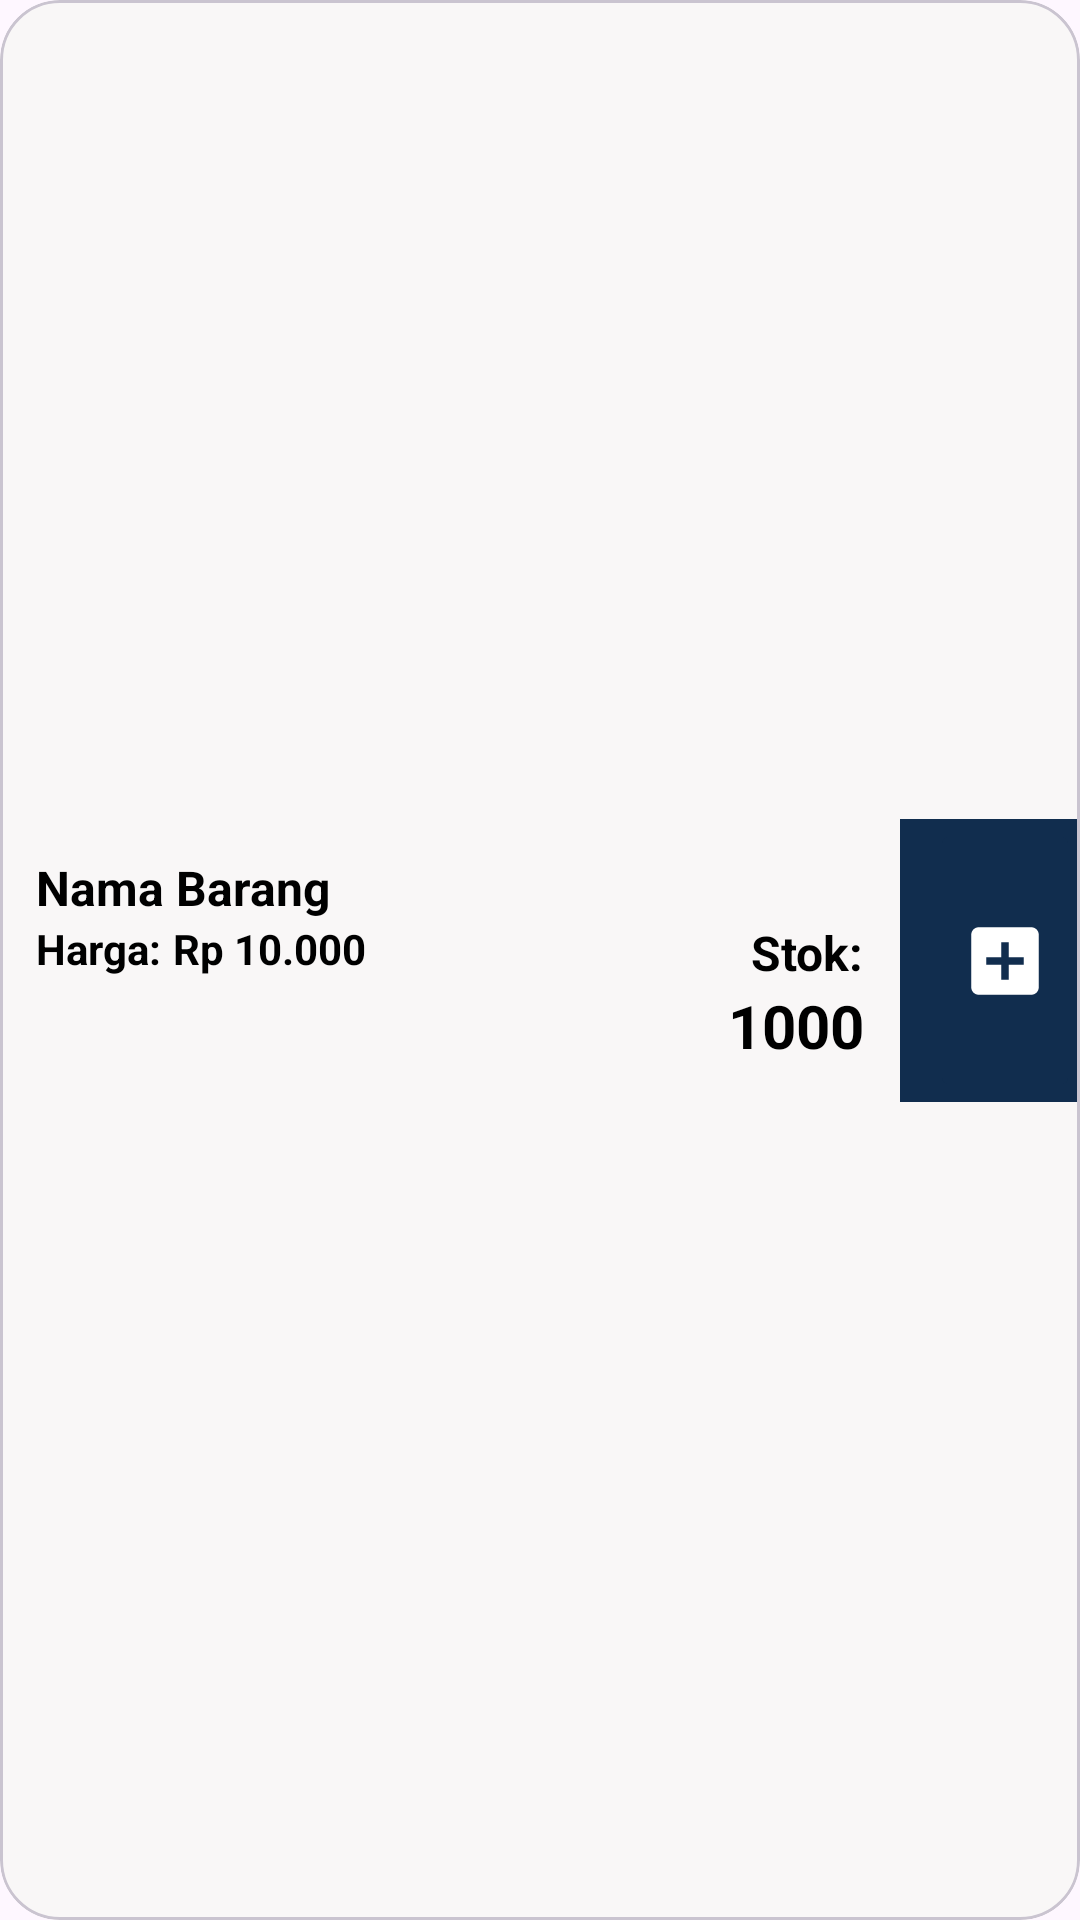

This screen was rendered from an Android layout file. Write that file and the resources it references.
<!-- AndroidManifest.xml: application theme Theme.PoSTest -->
<!-- res/layout/inventory_sale_item.xml -->
<?xml version="1.0" encoding="utf-8"?>
<com.google.android.material.card.MaterialCardView xmlns:android="http://schemas.android.com/apk/res/android"
    xmlns:app="http://schemas.android.com/apk/res-auto"
    xmlns:tools="http://schemas.android.com/tools"
    android:layout_width="match_parent"
    android:layout_height="wrap_content"
    android:layout_gravity="center"
    android:layout_marginTop="4dp"
    android:layout_marginBottom="4dp"
    android:backgroundTint="@color/background"
    app:cardCornerRadius="20dp">

    <androidx.constraintlayout.widget.ConstraintLayout
        android:layout_width="match_parent"
        android:layout_height="match_parent">

        <LinearLayout
            android:layout_width="match_parent"
            android:layout_height="wrap_content"
            android:orientation="horizontal"
            android:background="@color/card2"
            app:layout_constraintTop_toTopOf="parent"
            app:layout_constraintBottom_toBottomOf="parent"
            app:layout_constraintStart_toStartOf="parent"
            app:layout_constraintEnd_toEndOf="parent">

            <androidx.constraintlayout.widget.ConstraintLayout
                android:id="@+id/top_cv_frame"
                android:layout_width="300dp"
                android:layout_height="wrap_content"
                android:orientation="vertical"
                android:padding="12dp"
                android:background="@color/background"
                app:layout_constraintEnd_toEndOf="parent"
                app:layout_constraintStart_toStartOf="parent"
                app:layout_constraintTop_toTopOf="parent">

                <TextView
                    android:id="@+id/tv_item_name"
                    android:layout_width="match_parent"
                    android:layout_height="wrap_content"
                    android:text="@string/item_name"
                    android:textSize="16sp"
                    android:textStyle="bold"
                    app:layout_constraintEnd_toEndOf="parent"
                    app:layout_constraintStart_toStartOf="parent"
                    app:layout_constraintTop_toTopOf="parent" />

                <TextView
                    android:id="@+id/tv_title_stock"
                    android:layout_width="wrap_content"
                    android:layout_height="wrap_content"
                    android:text="@string/stok"
                    android:textSize="16sp"
                    android:textStyle="bold"
                    app:layout_constraintEnd_toEndOf="@id/tv_item_name"
                    app:layout_constraintTop_toBottomOf="@+id/tv_item_name" />

                <TextView
                    android:id="@+id/tv_item_stock"
                    android:layout_width="wrap_content"
                    android:layout_height="wrap_content"
                    android:text="@string/stock_placeholder"
                    android:textSize="20sp"
                    android:layout_marginStart="5dp"
                    android:textStyle="bold"
                    app:layout_constraintEnd_toEndOf="@id/tv_title_stock"
                    app:layout_constraintTop_toBottomOf="@id/tv_title_stock" />

                <TextView
                    android:id="@+id/tv_title_Price"
                    android:layout_width="wrap_content"
                    android:layout_height="wrap_content"
                    android:text="@string/price"
                    android:textSize="14sp"
                    android:textStyle="bold"
                    app:layout_constraintStart_toStartOf="@id/tv_item_name"
                    app:layout_constraintTop_toBottomOf="@id/tv_item_name" />

                <TextView
                    android:id="@+id/item_price"
                    android:layout_width="wrap_content"
                    android:layout_height="wrap_content"
                    android:layout_marginStart="4dp"
                    android:text="@string/price_placeholder"
                    android:textSize="14sp"
                    android:textStyle="bold"
                    app:layout_constraintStart_toEndOf="@id/tv_title_Price"
                    app:layout_constraintTop_toBottomOf="@id/tv_item_name" />


            </androidx.constraintlayout.widget.ConstraintLayout>

            <ImageButton
                android:id="@+id/bt_addtoSale"
                android:layout_width="match_parent"
                android:layout_height="match_parent"
                android:backgroundTint="@color/card2"
                android:layout_marginStart="10dp"
                android:contentDescription="Button add to sale"
                android:src="@drawable/baseline_add_box_24"
                app:layout_constraintBottom_toBottomOf="@+id/input_itemQty"
                app:layout_constraintEnd_toEndOf="parent"
                app:layout_constraintStart_toEndOf="@id/input_itemQty"
                app:layout_constraintTop_toTopOf="parent" />

        </LinearLayout>



    </androidx.constraintlayout.widget.ConstraintLayout>

</com.google.android.material.card.MaterialCardView>
<!-- resources referenced by this layout -->
<resources>
  <color name="background">#F9F7F7</color>
  <color name="card2">#112D4E</color>
  <!-- drawable baseline_add_box_24 (drawable) -->
  <vector xmlns:android="http://schemas.android.com/apk/res/android" android:height="30dp" android:tint="#FFFFFF" android:viewportHeight="24" android:viewportWidth="24" android:width="30dp">
        
      <path android:fillColor="@android:color/white" android:pathData="M19,3L5,3c-1.11,0 -2,0.9 -2,2v14c0,1.1 0.89,2 2,2h14c1.1,0 2,-0.9 2,-2L21,5c0,-1.1 -0.9,-2 -2,-2zM17,13h-4v4h-2v-4L7,13v-2h4L11,7h2v4h4v2z"/>
      
  </vector>
  <string name="item_name">Nama Barang</string>
  <string name="price">Harga: </string>
  <string name="price_placeholder">Rp 10.000</string>
  <string name="stock_placeholder">1000</string>
  <string name="stok">Stok:</string>
  <style name="Theme.PoSTest" parent="Base.Theme.PoSTest" />
  <style name="Base.Theme.PoSTest" parent="Theme.Material3.Light.NoActionBar">
          
          <item name="colorPrimary">@color/background2</item>
          <item name="colorPrimaryVariant">@color/card2</item>
          <item name="colorOnPrimary">@color/white</item>
          <item name="colorSecondary">@color/background2</item>
          
          <item name="android:statusBarColor">@color/background2</item>
          <item name="android:navigationBarColor">@color/card2</item>
          <item name="android:textColor">@color/black</item>
      </style>
  <color name="background2">#3F72AF</color>
  <color name="white">#FFFFFFFF</color>
  <color name="black">#FF000000</color>
</resources>
